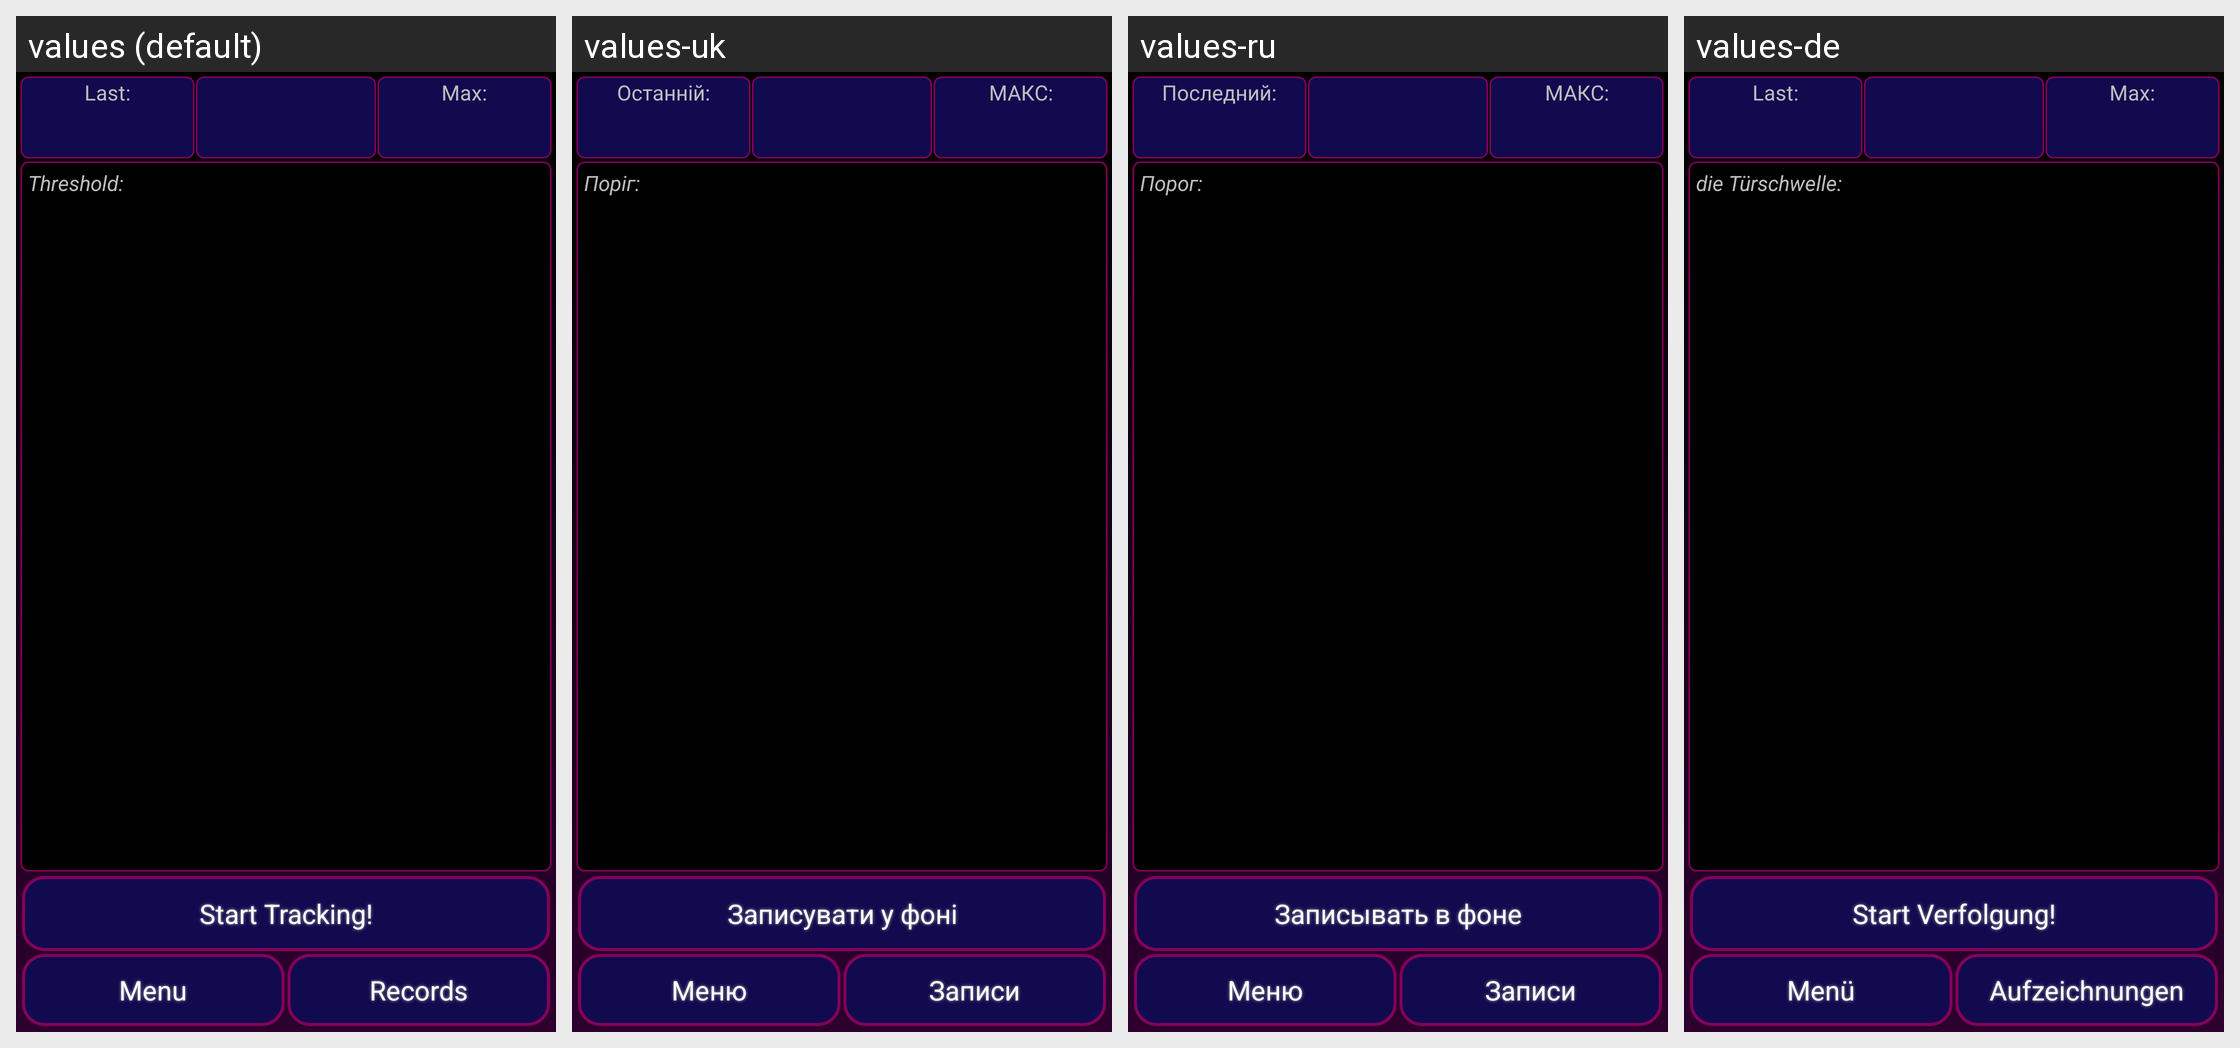

Locale-by-locale string values for the Android screen shown in this grid:
Android screen res/layout/activity_main.xml rendered under 4 locales, left to right: values (default), values-uk, values-ru, values-de. Device: Nexus 5 (rendered at 1080×1920; each locale shown at half size, 540×960, under a caption strip naming it); theme MyStyle.
Strings drawn on this screen, with the default value and each locale's value (text and hints the layout hard-codes, and strings that could not be matched under every locale, appear in the picture but are not listed):

Last
  values: Last:
  values-uk: Останній:
  values-ru: Последний:
  values-de: Last:

Max
  values: Max:
  values-uk: МАКС:
  values-ru: МАКС:
  values-de: Max:

threshold_enscript
  values: Threshold:
  values-uk: Поріг:
  values-ru: Порог:
  values-de: die Türschwelle:

GoBackground
  values: Start Tracking!
  values-uk: Записувати у фоні
  values-ru: Записывать в фоне
  values-de: Start Verfolgung!

Menu
  values: Menu
  values-uk: Меню
  values-ru: Меню
  values-de: Menü

JumpList
  values: Records
  values-uk: Записи
  values-ru: Записи
  values-de: Aufzeichnungen
